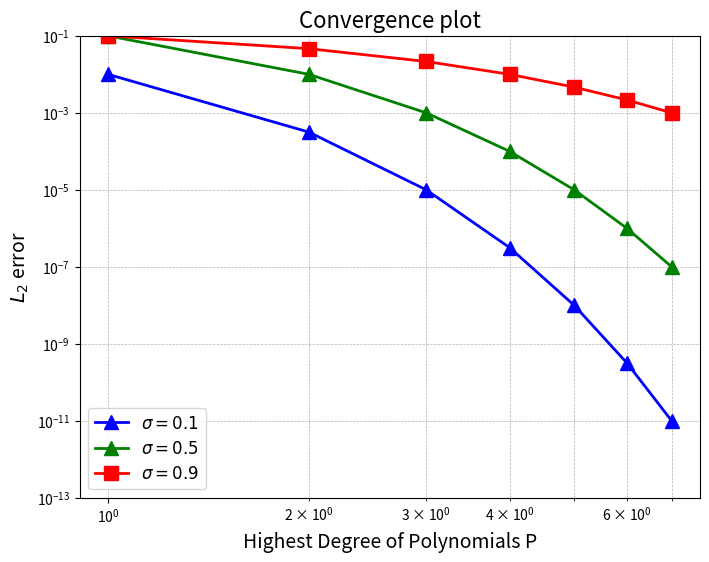

Here is the Python script that generated this plot:
import matplotlib.pyplot as plt
import numpy as np

degrees = np.arange(1, 8)
error_sigma_01 = 10**np.linspace(-2, -11, len(degrees))  # blue
error_sigma_05 = 10**np.linspace(-1, -7, len(degrees))   # green
error_sigma_09 = 10**np.linspace(-1, -3, len(degrees))   # red

plt.figure(figsize=(8, 6))
plt.loglog(degrees, error_sigma_01, 'b^-', label=r'$\sigma = 0.1$', markersize=10, linewidth=2)
plt.loglog(degrees, error_sigma_05, 'g^-', label=r'$\sigma = 0.5$', markersize=10, linewidth=2)
plt.loglog(degrees, error_sigma_09, 'rs-', label=r'$\sigma = 0.9$', markersize=10, linewidth=2)

plt.title('Convergence plot', fontsize=16)
plt.xlabel('Highest Degree of Polynomials P', fontsize=14)
plt.ylabel(r'$L_2$ error', fontsize=14)

plt.grid(True, which="both", ls="--", linewidth=0.5)
plt.legend(loc='lower left', fontsize=12)
plt.ylim([1e-13, 1e-1])

plt.show()

print('1')
